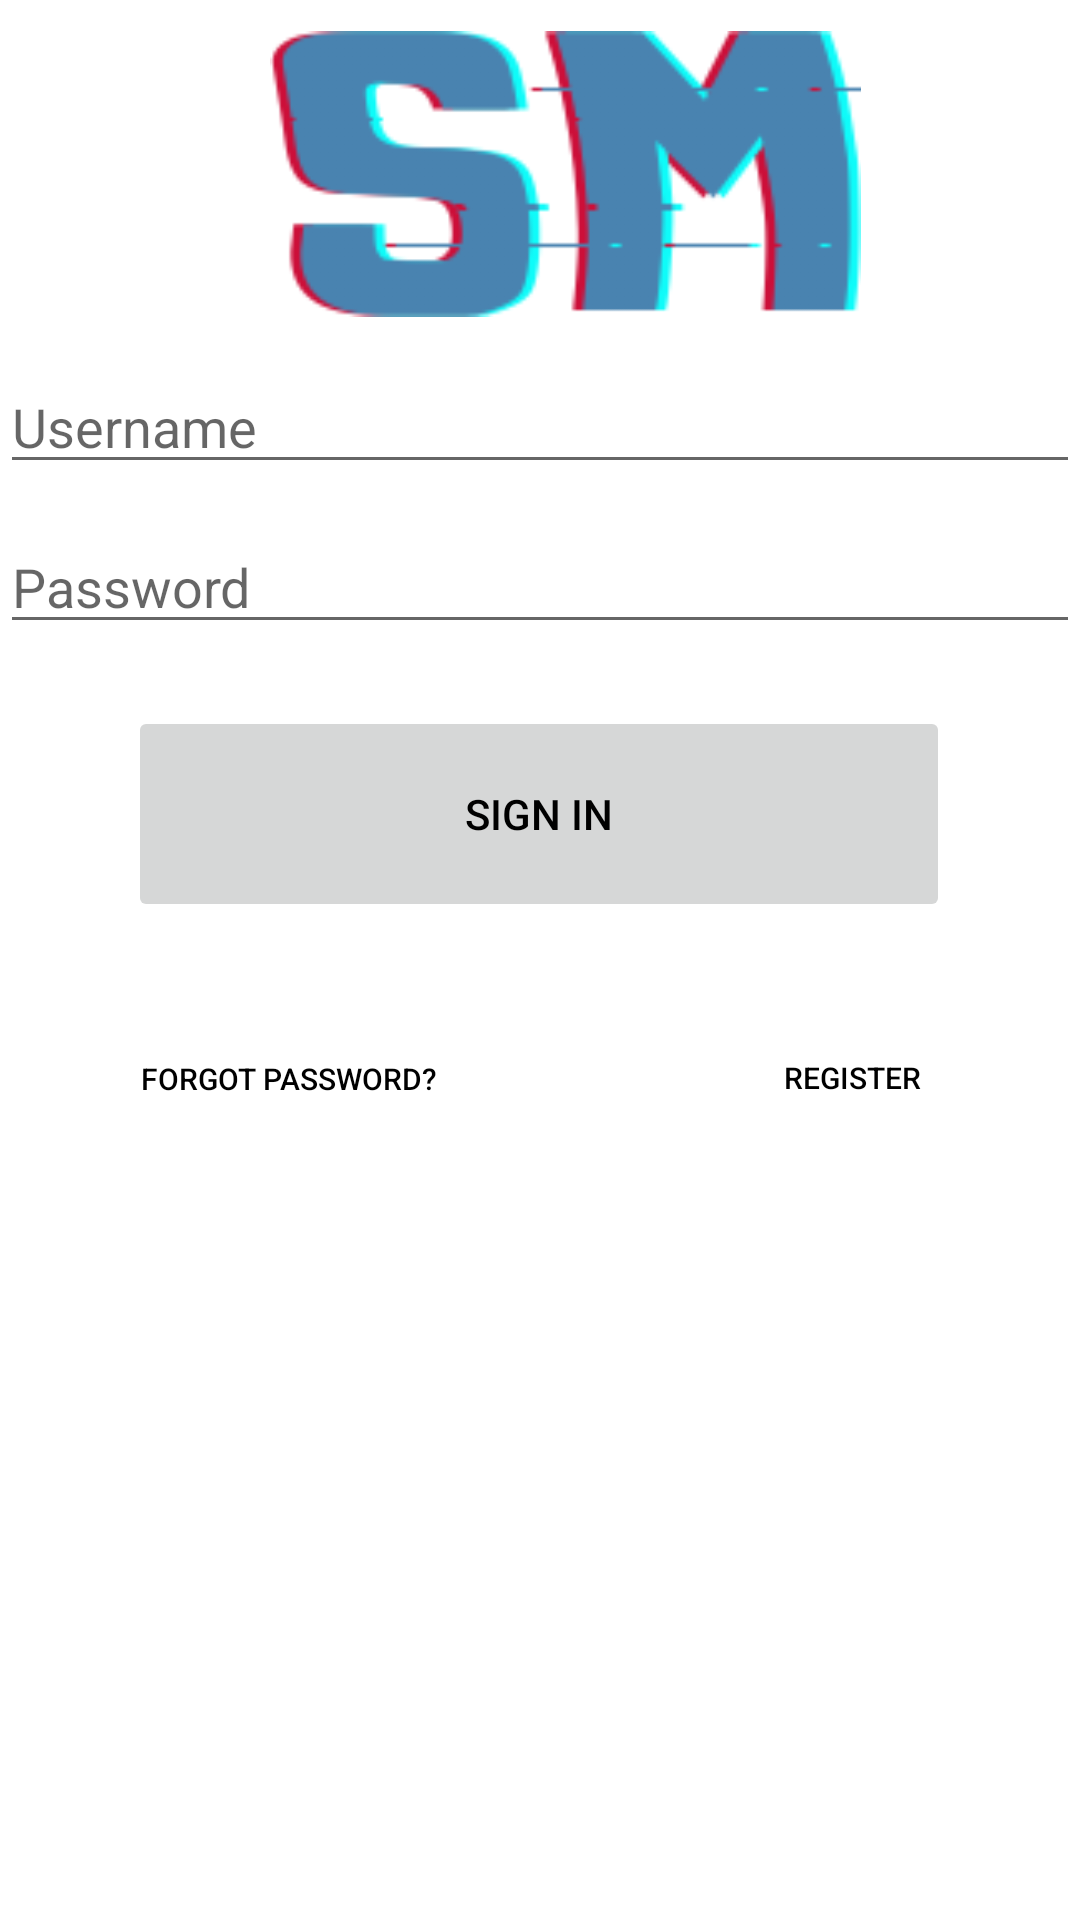

Here is an Android app screen rendered from its layout file. Give the layout XML and the strings, colors and styles it references.
<!-- AndroidManifest.xml: application theme Theme.ProjektSM -->
<!-- res/layout/activity_login.xml -->
<?xml version="1.0" encoding="utf-8"?>
<androidx.constraintlayout.widget.ConstraintLayout
    xmlns:android="http://schemas.android.com/apk/res/android"
    xmlns:app="http://schemas.android.com/apk/res-auto"
    xmlns:tools="http://schemas.android.com/tools"
    android:id="@+id/container"
    android:layout_width="match_parent"
    android:layout_height="match_parent"
    android:paddingBottom="@dimen/activity_vertical_margin"
    android:paddingLeft="@dimen/activity_horizontal_margin"
    android:paddingRight="@dimen/activity_horizontal_margin"
    android:paddingTop="@dimen/activity_vertical_margin"
    tools:context=".ui.login.LoginActivity">

    <EditText
        android:id="@+id/username"
        android:layout_width="0dp"
        android:layout_height="wrap_content"
        android:layout_marginTop="120dp"
        android:hint="@string/prompt_username"
        android:inputType="textEmailAddress"
        android:selectAllOnFocus="true"
        app:layout_constraintEnd_toEndOf="parent"
        app:layout_constraintStart_toStartOf="parent"
        app:layout_constraintTop_toTopOf="parent" />

    <Button
        android:id="@+id/login"
        android:layout_width="274dp"
        android:layout_height="72dp"
        android:layout_gravity="start"
        android:layout_marginTop="16dp"
        android:layout_marginBottom="64dp"
        android:enabled="false"
        android:text="@string/action_sign_in"
        android:textColor="#000000"
        app:layout_constraintBottom_toBottomOf="parent"
        app:layout_constraintEnd_toEndOf="parent"
        app:layout_constraintHorizontal_bias="0.496"
        app:layout_constraintStart_toStartOf="parent"
        app:layout_constraintTop_toBottomOf="@+id/password"
        app:layout_constraintVertical_bias="0.017" />

    <Button
        android:id="@+id/forgot_password"
        android:layout_width="173dp"
        android:layout_height="35dp"
        android:layout_gravity="start"
        android:layout_marginStart="10dp"
        android:layout_marginTop="16dp"
        android:layout_marginBottom="64dp"
        android:background="#00FFFFFF"
        android:enabled="false"
        android:text="@string/action_forgot_password"
        android:textColor="#000000"
        android:textColorHighlight="#545457"
        android:textIsSelectable="false"
        android:textSize="10sp"
        app:layout_constraintBottom_toBottomOf="parent"
        app:layout_constraintStart_toStartOf="parent"
        app:layout_constraintTop_toBottomOf="@+id/password"
        app:layout_constraintVertical_bias="0.359" />

    <Button
        android:id="@+id/register"
        android:layout_width="114dp"
        android:layout_height="35dp"
        android:layout_gravity="start"
        android:layout_marginStart="40dp"
        android:layout_marginTop="16dp"
        android:layout_marginEnd="15dp"
        android:layout_marginBottom="64dp"
        android:background="#00FFFFFF"
        android:enabled="false"
        android:text="@string/action_register"
        android:textColor="#000000"
        android:textColorHighlight="#545457"
        android:textSize="10sp"
        app:layout_constraintBottom_toBottomOf="parent"
        app:layout_constraintEnd_toEndOf="parent"
        app:layout_constraintStart_toEndOf="@+id/forgot_password"
        app:layout_constraintTop_toBottomOf="@+id/password"
        app:layout_constraintVertical_bias="0.358" />

    <EditText
        android:id="@+id/password"
        android:layout_width="0dp"
        android:layout_height="wrap_content"
        android:layout_marginTop="12dp"
        android:hint="@string/prompt_password"
        android:imeActionLabel="@string/action_sign_in_short"
        android:imeOptions="actionDone"
        android:inputType="textPassword"
        android:selectAllOnFocus="true"
        app:layout_constraintEnd_toEndOf="parent"
        app:layout_constraintStart_toStartOf="parent"
        app:layout_constraintTop_toBottomOf="@+id/username" />

    <ProgressBar
        android:id="@+id/loading"
        android:visibility="gone"
        android:layout_width="wrap_content"
        android:layout_height="wrap_content"
        android:layout_gravity="center"
        android:layout_marginTop="64dp"
        android:layout_marginBottom="64dp"
        app:layout_constraintBottom_toBottomOf="parent"
        app:layout_constraintEnd_toEndOf="@+id/password"
        app:layout_constraintStart_toStartOf="@+id/password"
        app:layout_constraintTop_toTopOf="parent"
        app:layout_constraintVertical_bias="0.3" />

    <ImageView
        android:id="@+id/imageView2"
        android:layout_width="197dp"
        android:layout_height="96dp"
        android:layout_marginStart="90dp"
        android:layout_marginTop="10dp"
        android:layout_marginEnd="90dp"
        android:scrollbarAlwaysDrawHorizontalTrack="false"
        app:layout_constraintEnd_toEndOf="parent"
        app:layout_constraintHorizontal_bias="0.0"
        app:layout_constraintStart_toStartOf="parent"
        app:layout_constraintTop_toTopOf="parent"
        app:srcCompat="@drawable/logo" />

</androidx.constraintlayout.widget.ConstraintLayout>
<!-- resources referenced by this layout -->
<resources>
  <!-- drawable logo: png bitmap (drawable-v24, 13060 bytes) -->
  <string name="action_forgot_password">Forgot Password?</string>
  <string name="action_register">Register</string>
  <string name="action_sign_in">Sign in</string>
  <string name="action_sign_in_short">Sign in</string>
  <string name="prompt_password">Password</string>
  <string name="prompt_username">Username</string>
  <style name="Theme.ProjektSM" parent="Theme.MaterialComponents.DayNight.NoActionBar">
          
  
          <item name="colorPrimary">@color/purple_500</item>
          <item name="colorPrimaryVariant">@color/purple_700</item>
          <item name="colorOnPrimary">@color/white</item>
          
          <item name="colorSecondary">@color/teal_200</item>
          <item name="colorSecondaryVariant">@color/teal_700</item>
          <item name="colorOnSecondary">@color/black</item>
          
          <item name="android:statusBarColor">#00000000</item>
          
          
  
      </style>
  <color name="purple_500">#FF6200EE</color>
  <color name="purple_700">#FF3700B3</color>
  <color name="white">#FFFFFFFF</color>
  <color name="teal_200">#FF03DAC5</color>
  <color name="teal_700">#FF018786</color>
  <color name="black">#FF000000</color>
</resources>
